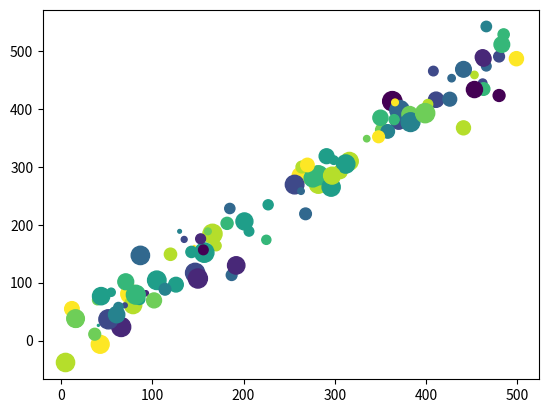

The matplotlib source for this figure:
import matplotlib.pyplot as plt
import numpy as np


number_of_points = 100
x = np.random.randint(0, 500, number_of_points)
y = x + 30 * np.random.randn(number_of_points)
sizes = np.random.randint(0, 200, number_of_points)
colors = np.random.randint(0, 10, number_of_points)
plt.scatter(x, y, s=sizes, c=colors)
plt.show()